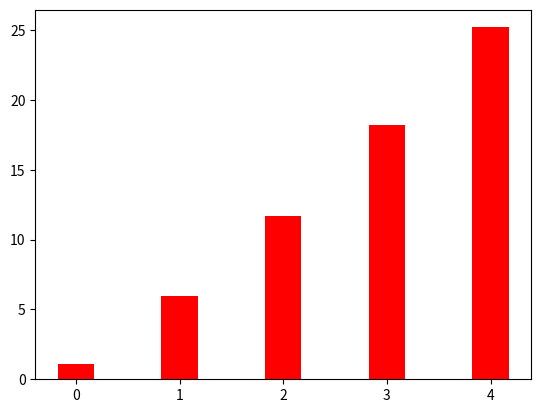

Recreate this plot in Python. (Note: this script raises an exception after producing the figure.)

"""
========
Barchart
========

A bar plot with height labels on individual bars
"""
import numpy as np
import matplotlib.pyplot as plt

N = 5
rb_res = (1.0642, 5.9522, 11.708, 18.242, 25.206)


ind = np.arange(N)  # the x locations for the groups
width = 0.35       # the width of the bars

fig, ax = plt.subplots()
rects1 = ax.bar(ind, rb_res, width, color='r')

avl_res = ()

rects2 = ax.bar(ind + width, avl_res, width, color='y')

# add some text for labels, title and axes ticks
ax.set_ylabel('Time (ms)')
ax.set_title('Benchmark results Insertion')
ax.set_xticks(ind + width / 2)
ax.set_xticklabels(('10000', '40000', '70000', '100000', '130000'))

ax.legend((rects1[0], rects2[0]), ('RBTree', 'AVL'))


def autolabel(rects):
    """
    Attach a text label above each bar displaying its height
    """
    for rect in rects:
        height = rect.get_height()
        ax.text(rect.get_x() + rect.get_width()/2., height,
                '%d' % int(height),
                ha='center', va='bottom')

autolabel(rects1)
autolabel(rects2)

plt.show()
